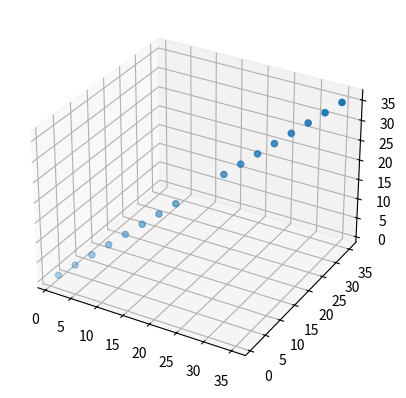

Here is the Python script that generated this plot:
# -*- coding: UTF-8 -*-
"""
@Project ：EpiLocker 
@File    ：_calculate_contact_pos.py
[redacted]
@Date    ：2022/1/20 1:52 
"""
import numpy as np

def calc_ch_pos(tip, tail, ch_num, dist=3.5, extra_interval=None):
    """Calculate channels' position in the same shaft

    Parameters
    ----------
    tip: list | np.array shape (3, 1)
        the first contact's coordinates, should be in Surface RAS
    tail: list | np.array shape (3, 1)
        the tail's coordinates
    ch_num: int
        the number of contacts in this shaft, should be in Surface RAS
    dist: int | float
        the distance between the center of mass of contacts
    extra_interval: int | float
        not uniformly-spaced at the middle should be 10
        specify for 16 contacts

    Returns
    -------
    ch_pos: np.array shape (n_contacts, 3)
        The coordinates of the channels in this shaft

    """
    assert len(tip) == 3
    assert len(tail) == 3
    assert isinstance(ch_num, int)
    assert isinstance(dist, int) or isinstance(dist, float)
    if not isinstance(tip, np.ndarray):
        tip = np.asarray(tip)
    if not isinstance(tail, np.ndarray):
        tail = np.asarray(tail)
    xyz_diff = tail - tip
    line_len = np.sqrt(xyz_diff[0] ** 2 + xyz_diff[1] ** 2 + xyz_diff[2] ** 2)
    ch_pos = np.zeros((ch_num, 3))
    ch_pos[0, :] = tip
    xyz_unit = dist * xyz_diff / line_len
    for i in range(1, ch_num):
        ch_pos[i, :] = tip + xyz_unit * i
    if extra_interval is not None:
        assert ch_num == 16

        extra_dist = extra_interval - dist
        assert extra_dist > 0

        xyz_extra = extra_dist * xyz_diff / line_len
        ch_pos[ch_num//2:, :] += xyz_extra

    return ch_pos

def is_wm(roi_name):
    """Judge if roi is in white matter

    Parameters
    ----------
    roi_name : list
            ROI name

    Returns
    -------
    bool

    """
    wm_key = ['white', 'wm']
    roi_name = roi_name.lower()
    for key in wm_key:
        if key in roi_name:
            return True
    return False

def is_unknown(roi_name):
    """Judge if roi is in unknown

    Parameters
    ----------
    roi_name : list
            ROI name

    Returns
    -------
    bool

    """
    unknown_key = 'unknown'
    roi_name = roi_name.lower()
    if unknown_key in roi_name:
        return True
    else:
        return False

def is_gm(roi_name):
    """Judge if roi is in gray matter

    Parameters
    ----------
    roi_name : list
            ROI name
    Returns
    -------
    bool

    """
    if is_wm(roi_name):
        return False
    if is_unknown(roi_name):
        return False
    return True


if __name__ == '__main__':
    from matplotlib import pyplot as plt
    tip = (1, 1, 1)
    tail = (18, 18, 18)
    ch_pos = calc_ch_pos(tip, tail, 16, extra_interval=10)
    fig = plt.figure()
    ax = fig.add_subplot(projection='3d')
    ax.scatter(ch_pos[:, 0], ch_pos[:, 1], ch_pos[:, 2])
    plt.show(block=True)


